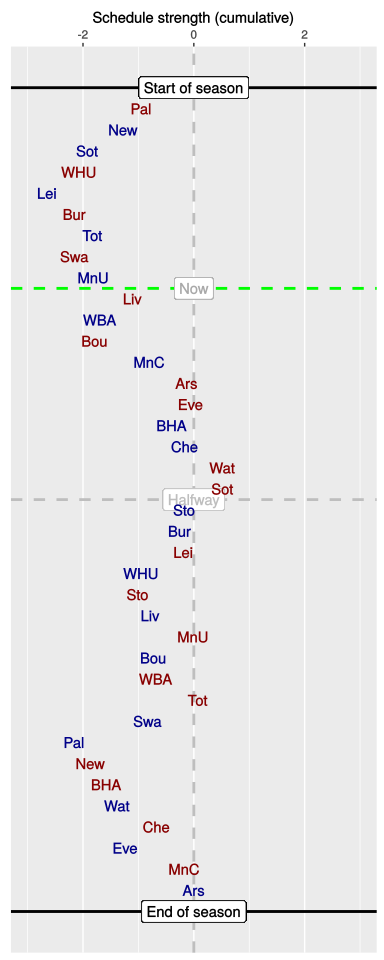

Data behind this chart, as committed beside it:
, HA, vs, played, sched, cumulative
1, A, Pal, 1, -0.95, -0.95
2, H, New, 1, -0.33, -1.28
3, H, Sot, 1, -0.64, -1.92
4, A, WHU, 1, -0.15, -2.07
5, H, Lei, 1, -0.58, -2.65
6, A, Bur, 1, 0.5, -2.15
7, H, Tot, 1, 0.32, -1.83
8, A, Swa, 1, -0.31, -2.15
9, H, MnU, 1, 0.34, -1.81
10, A, Liv, 0, 0.7, -1.1
11, H, WBA, 0, -0.6, -1.7
12, A, Bou, 0, -0.09, -1.79
13, H, MnC, 0, 0.99, -0.8
14, A, Ars, 0, 0.66, -0.13
15, A, Eve, 0, 0.07, -0.06
16, H, BHA, 0, -0.34, -0.4
17, H, Che, 0, 0.24, -0.16
18, A, Wat, 0, 0.68, 0.52
19, A, Sot, 0, -0.01, 0.52
20, H, Sto, 0, -0.68, -0.17
21, H, Bur, 0, -0.08, -0.25
22, A, Lei, 0, 0.06, -0.19
23, H, WHU, 0, -0.76, -0.95
24, A, Sto, 0, -0.05, -1.01
25, H, Liv, 0, 0.23, -0.78
26, A, MnU, 0, 0.77, -0.01
27, H, Bou, 0, -0.71, -0.73
28, A, WBA, 0, 0.04, -0.69
29, A, Tot, 0, 0.75, 0.07
30, H, Swa, 0, -0.9, -0.83
31, H, Pal, 0, -1.33, -2.16
32, A, New, 0, 0.3, -1.87
33, A, BHA, 0, 0.29, -1.58
34, H, Wat, 0, 0.19, -1.38
35, A, Che, 0, 0.71, -0.67
36, H, Eve, 0, -0.57, -1.24
37, A, MnC, 0, 1.07, -0.17
38, H, Ars, 0, 0.17, 0
